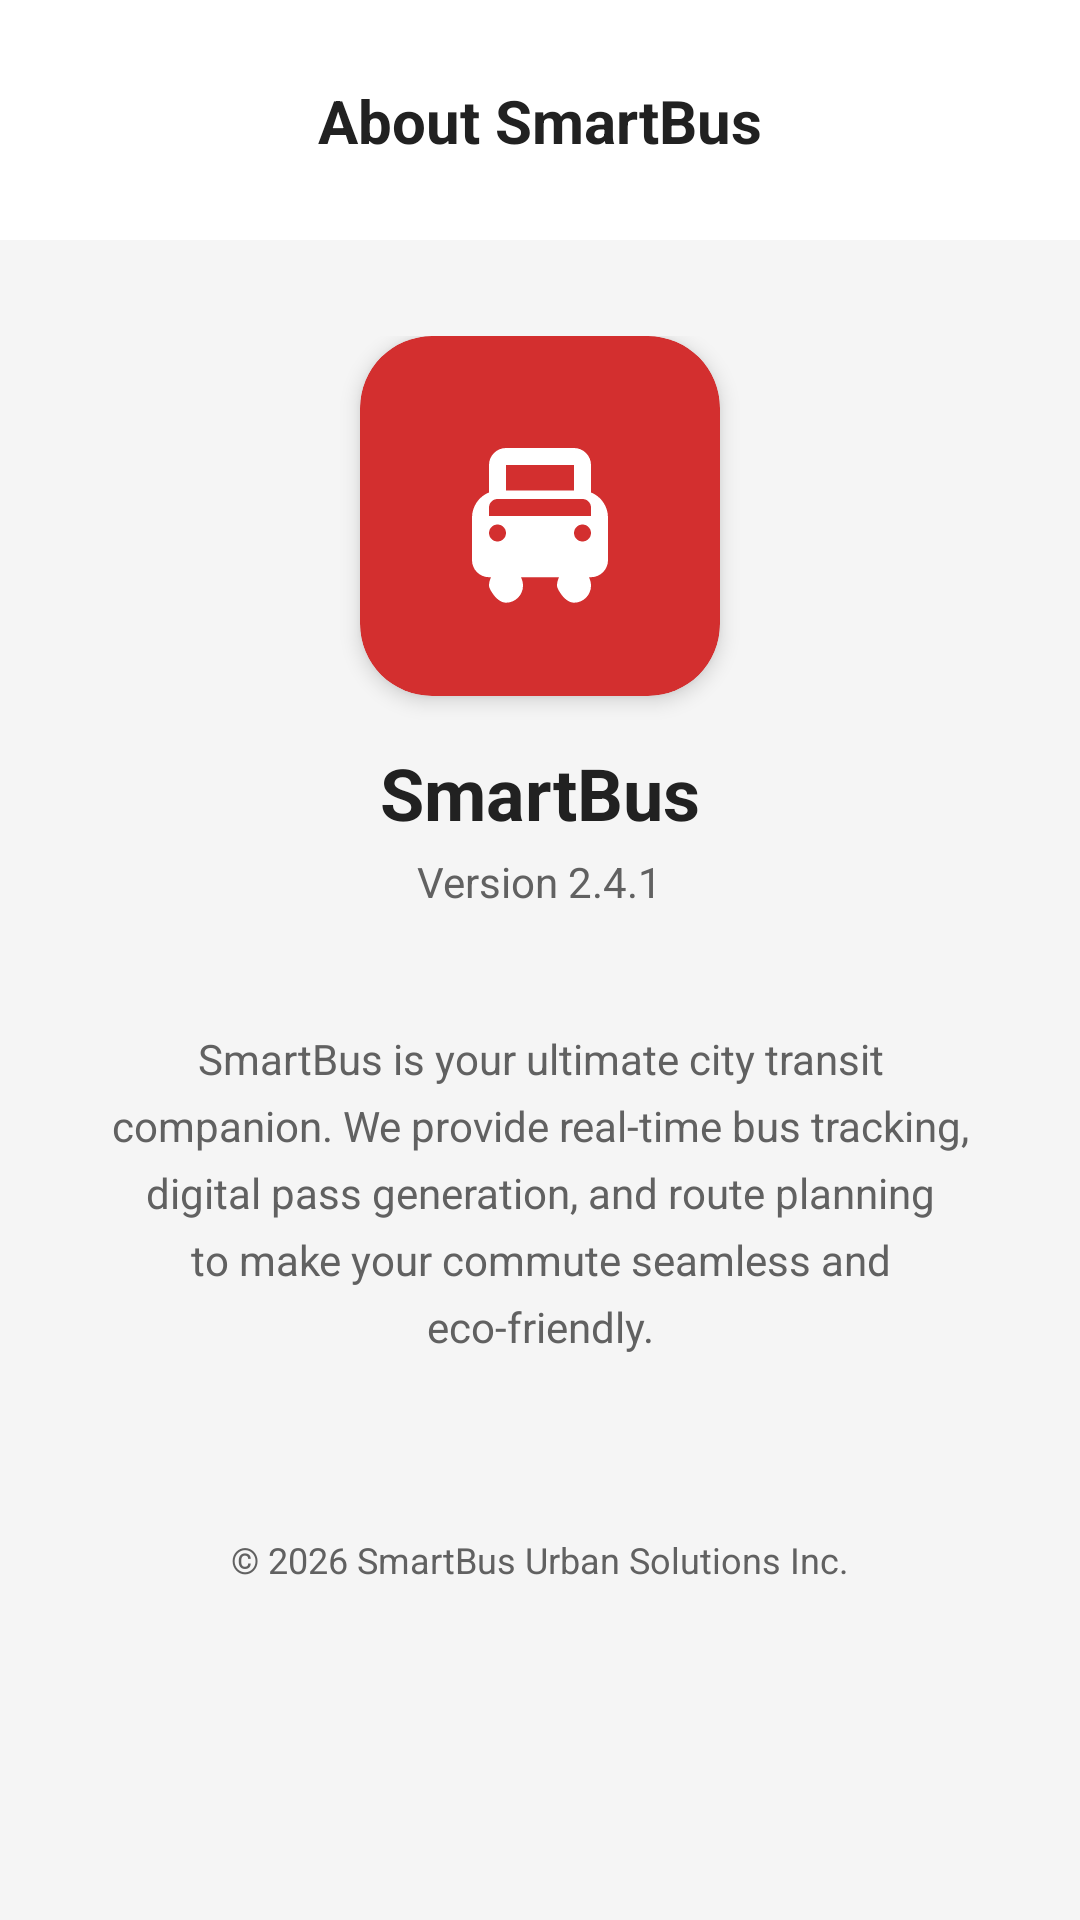

This screen was rendered from an Android layout file. Write that file and the resources it references.
<!-- AndroidManifest.xml: application theme Theme.SmartBus -->
<!-- res/layout/fragment_about.xml -->
<?xml version="1.0" encoding="utf-8"?>
<androidx.constraintlayout.widget.ConstraintLayout xmlns:android="http://schemas.android.com/apk/res/android"
    xmlns:app="http://schemas.android.com/apk/res-auto"
    android:layout_width="match_parent"
    android:layout_height="match_parent"
    android:background="@color/background_off_white"
    android:clickable="true"
    android:focusable="true">

    <View
        android:id="@+id/about_header"
        android:layout_width="match_parent"
        android:layout_height="80dp"
        android:background="@color/accent_white"
        app:layout_constraintTop_toTopOf="parent" />

    <ImageView
        android:id="@+id/btn_back"
        android:layout_width="48dp"
        android:layout_height="48dp"
        android:layout_marginStart="8dp"
        android:padding="12dp"
        android:src="@drawable/ic_expand_more"
        android:rotation="90"
        app:layout_constraintBottom_toBottomOf="@+id/about_header"
        app:layout_constraintStart_toStartOf="parent"
        app:layout_constraintTop_toTopOf="parent"
        app:tint="@color/text_primary" />

    <TextView
        android:layout_width="wrap_content"
        android:layout_height="wrap_content"
        android:text="About SmartBus"
        android:textColor="@color/text_primary"
        android:textSize="20sp"
        android:textStyle="bold"
        app:layout_constraintBottom_toBottomOf="@+id/about_header"
        app:layout_constraintEnd_toEndOf="parent"
        app:layout_constraintStart_toStartOf="parent"
        app:layout_constraintTop_toTopOf="parent" />

    <LinearLayout
        android:layout_width="match_parent"
        android:layout_height="wrap_content"
        app:layout_constraintTop_toBottomOf="@+id/about_header"
        android:gravity="center"
        android:orientation="vertical"
        android:padding="32dp">

        <com.google.android.material.card.MaterialCardView
            android:layout_width="120dp"
            android:layout_height="120dp"
            app:cardCornerRadius="24dp"
            app:cardElevation="4dp"
            app:cardBackgroundColor="@color/primary_red">
            <ImageView
                android:layout_width="match_parent"
                android:layout_height="match_parent"
                android:padding="26dp"
                android:src="@drawable/ic_bus_front"
                app:tint="@color/accent_white" />
        </com.google.android.material.card.MaterialCardView>

        <TextView
            android:layout_width="wrap_content"
            android:layout_height="wrap_content"
            android:layout_marginTop="16dp"
            android:text="SmartBus"
            android:textColor="@color/text_primary"
            android:textSize="24sp"
            android:textStyle="bold" />

        <TextView
            android:id="@+id/tv_app_version"
            android:layout_width="wrap_content"
            android:layout_height="wrap_content"
            android:layout_marginTop="4dp"
            android:text="Version 2.4.1"
            android:textColor="@color/text_secondary"
            android:textSize="14sp" />

        <TextView
            android:layout_width="match_parent"
            android:layout_height="wrap_content"
            android:layout_marginTop="40dp"
            android:gravity="center"
            android:lineSpacingExtra="6dp"
            android:text="SmartBus is your ultimate city transit companion. We provide real-time bus tracking, digital pass generation, and route planning to make your commute seamless and eco-friendly."
            android:textColor="@color/text_secondary"
            android:textSize="14sp" />

        <TextView
            android:layout_width="wrap_content"
            android:layout_height="wrap_content"
            android:layout_marginTop="60dp"
            android:text="© 2026 SmartBus Urban Solutions Inc."
            android:textColor="@color/text_secondary"
            android:textSize="12sp" />

    </LinearLayout>

</androidx.constraintlayout.widget.ConstraintLayout>
<!-- resources referenced by this layout -->
<resources>
  <color name="accent_white">#FFFFFF</color>
  <color name="background_off_white">#F5F5F5</color>
  <color name="primary_red">#D32F2F</color>
  <color name="text_primary">#212121</color>
  <color name="text_secondary">#616161</color>
  <!-- drawable ic_bus_front (drawable) -->
  <vector xmlns:android="http://schemas.android.com/apk/res/android"
      android:width="24dp"
      android:height="24dp"
      android:viewportWidth="24.0"
      android:viewportHeight="24.0">
      <path
          android:fillColor="#D32F2F"
          android:pathData="M18,9.23L18,6c0,-1.1 -0.9,-2 -2,-2L8,4c-1.1,0 -2,0.9 -2,2v3.23c-1.19,0.47 -2,1.64 -2,2.97v5c0,1.1 0.9,2 2,2h0.24c-0.15,0.31 -0.24,0.64 -0.24,1s0.9,2 2,2s2,-0.9 2,-2c0,-0.36 -0.09,-0.69 -0.24,-1h4.48c-0.15,0.31 -0.24,0.64 -0.24,1s0.9,2 2,2s2,-0.9 2,-2c0,-0.36 -0.09,-0.69 -0.24,-1H18c1.1,0 2,-0.9 2,-2v-5c0,-1.33 -0.81,-2.5 -2,-2.97zM8,6h8v3H8V6zM7,15c-0.55,0 -1,-0.45 -1,-1s0.45,-1 1,-1s1,0.45 1,1s-0.45,1 -1,1zM17,15c-0.55,0 -1,-0.45 -1,-1s0.45,-1 1,-1s1,0.45 1,1s-0.45,1 -1,1zM18,12l-12,0v-1c0,-0.55 0.45,-1 1,-1h10c0.55,0 1,0.45 1,1v1z" />
  </vector>
  <style name="Theme.SmartBus" parent="Base.Theme.SmartBus" />
  <style name="Base.Theme.SmartBus" parent="Theme.MaterialComponents.DayNight.NoActionBar">
          <item name="colorPrimary">@color/primary_red</item>
          <item name="colorPrimaryVariant">@color/primary_dark_red</item>
          <item name="colorOnPrimary">@color/accent_white</item>
          <item name="colorSecondary">@color/accent_white</item>
          <item name="colorOnSecondary">@color/primary_dark_red</item>
          <item name="android:colorBackground">@color/background_off_white</item>
          <item name="colorSurface">@color/accent_white</item>
          <item name="colorOnSurface">@color/text_primary</item>
          <item name="android:statusBarColor">@color/primary_dark_red</item>
          <item name="android:navigationBarColor">@color/accent_white</item>
      </style>
  <color name="primary_dark_red">#B71C1C</color>
</resources>
